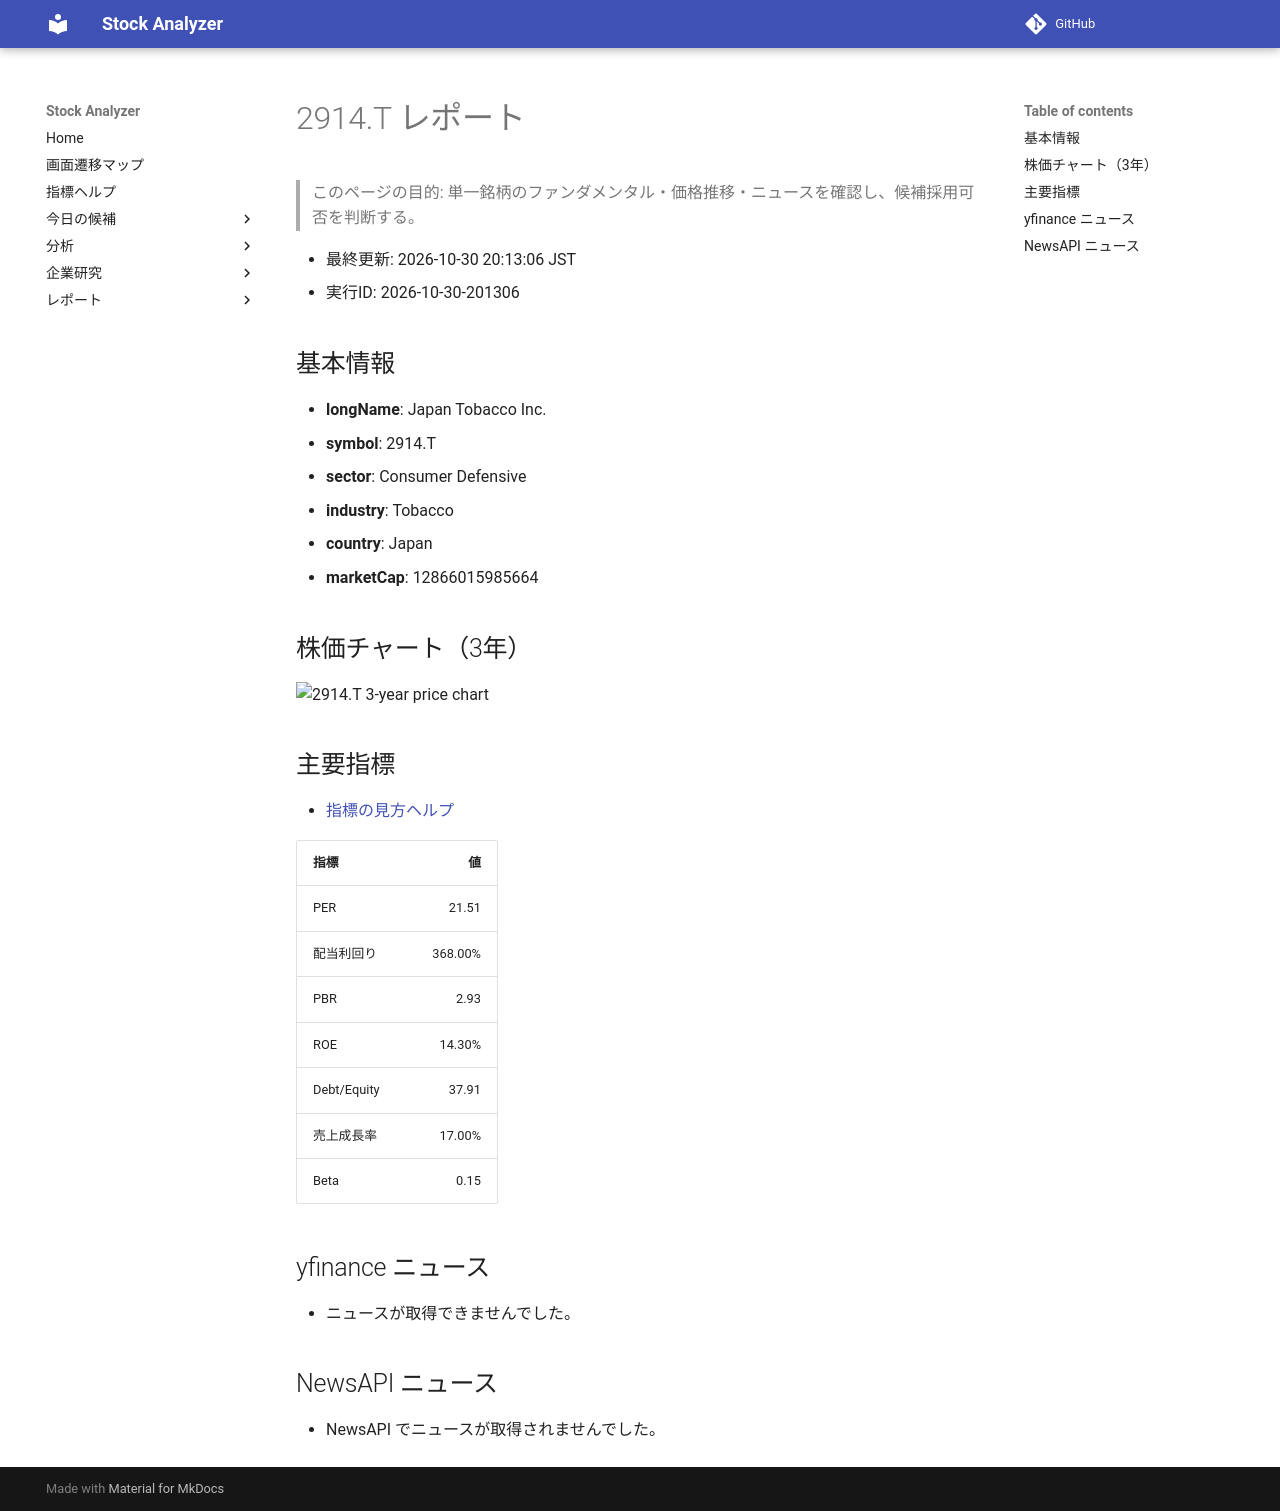

repository: Yumi-note/Making-APP · page: reports/2026-10-30/201306/2914_T/index.html · generator: mkdocs

# 2914.T レポート

> このページの目的: 単一銘柄のファンダメンタル・価格推移・ニュースを確認し、候補採用可否を判断する。

- 最終更新: 2026-10-30 20:13:06 JST
- 実行ID: 2026-10-30-201306

## 基本情報

- **longName**: Japan Tobacco Inc.
- **symbol**: 2914.T
- **sector**: Consumer Defensive
- **industry**: Tobacco
- **country**: Japan
- **marketCap**: 12866015985664

## 株価チャート（3年）

![2914.T 3-year price chart](2914_T_3y.png)

## 主要指標

- [指標の見方ヘルプ](../../../../indicators.md)

| 指標 | 値 |
|---|---:|
| PER | 21.51 |
| 配当利回り | 368.00% |
| PBR | 2.93 |
| ROE | 14.30% |
| Debt/Equity | 37.91 |
| 売上成長率 | 17.00% |
| Beta | 0.15 |

## yfinance ニュース

- ニュースが取得できませんでした。

## NewsAPI ニュース

- NewsAPI でニュースが取得されませんでした。
